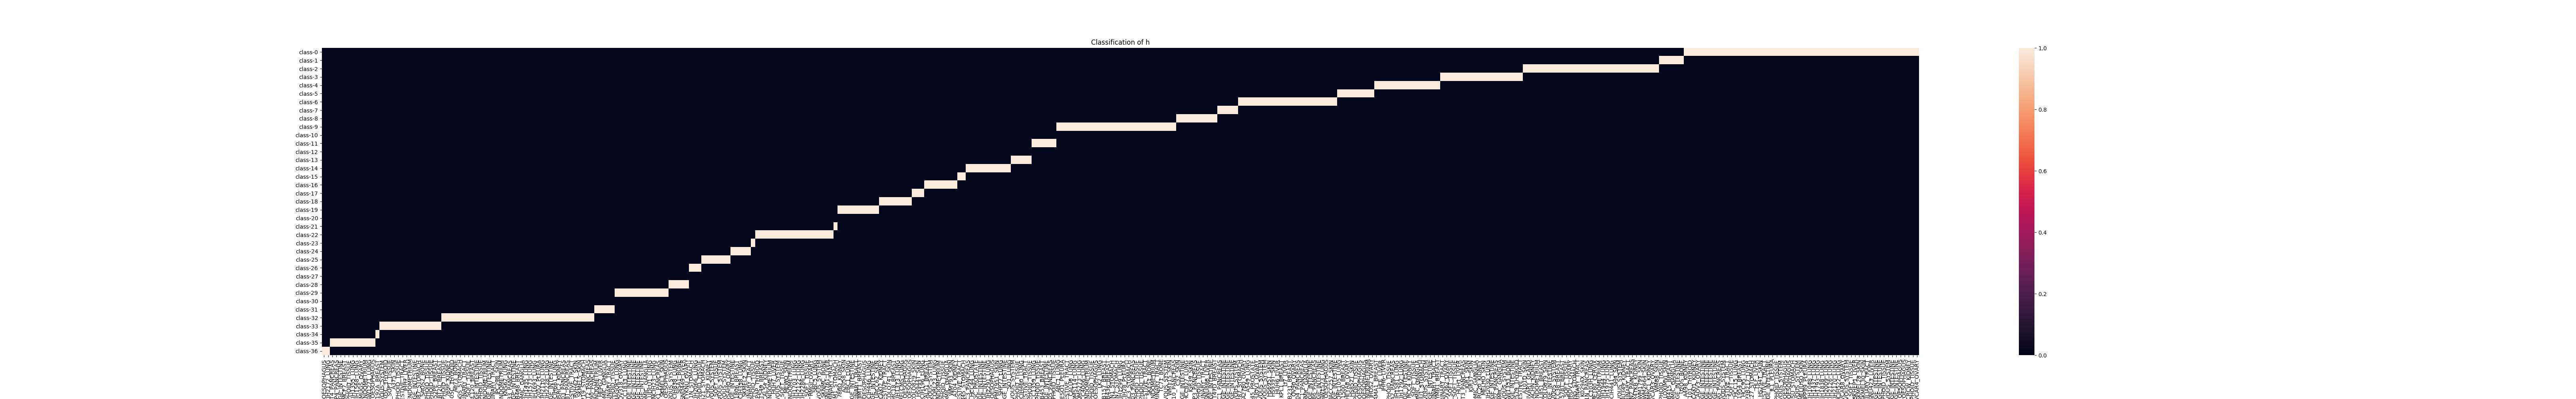

The file beside this chart, header and first rows:
, class-0, class-1, class-2, class-3, class-4, class-5, class-6, class-7, class-8, class-9, class-10, class-11, class-12, class-13, class-14, class-15, class-16, class-17, class-18, class-19, class-20, class-21, class-22
KYSE30_OESOPHAGUS, 0.0, 0.0, 0.0, 0.0, 0.0, 0.0, 0.0, 0.0, 0.0, 0.0, 0.0, 0.0, 0.0, 0.0, 0.0, 0.0, 0.0, 0.0, 0.0, 0.0, 0.0, 0.0, 0.0
NCIH2172_LUNG, 0.0, 0.0, 0.0, 0.0, 0.0, 0.0, 0.0, 0.0, 0.0, 0.0, 0.0, 0.0, 0.0, 0.0, 0.0, 0.0, 0.0, 0.0, 0.0, 0.0, 0.0, 0.0, 0.0
HUPT4_PANCREAS, 0.0, 0.0, 0.0, 0.0, 0.0, 0.0, 0.0, 0.0, 0.0, 0.0, 0.0, 0.0, 0.0, 0.0, 0.0, 0.0, 0.0, 0.0, 0.0, 0.0, 0.0, 0.0, 0.0
KP4_PANCREAS, 0.0, 0.0, 0.0, 0.0, 0.0, 0.0, 0.0, 0.0, 0.0, 0.0, 0.0, 0.0, 0.0, 0.0, 0.0, 0.0, 0.0, 0.0, 0.0, 0.0, 0.0, 0.0, 0.0
LS180_LARGE_INTESTINE, 0.0, 0.0, 0.0, 0.0, 0.0, 0.0, 0.0, 0.0, 0.0, 0.0, 0.0, 0.0, 0.0, 0.0, 0.0, 0.0, 0.0, 0.0, 0.0, 0.0, 0.0, 0.0, 0.0
MCF7_BREAST, 0.0, 0.0, 0.0, 0.0, 0.0, 0.0, 0.0, 0.0, 0.0, 0.0, 0.0, 0.0, 0.0, 0.0, 0.0, 0.0, 0.0, 0.0, 0.0, 0.0, 0.0, 0.0, 0.0
MOLM13_HAEMATOPOIETIC_AND_LYMPHOID_TISSU…, 0.0, 0.0, 0.0, 0.0, 0.0, 0.0, 0.0, 0.0, 0.0, 0.0, 0.0, 0.0, 0.0, 0.0, 0.0, 0.0, 0.0, 0.0, 0.0, 0.0, 0.0, 0.0, 0.0
NCIH1355_LUNG, 0.0, 0.0, 0.0, 0.0, 0.0, 0.0, 0.0, 0.0, 0.0, 0.0, 0.0, 0.0, 0.0, 0.0, 0.0, 0.0, 0.0, 0.0, 0.0, 0.0, 0.0, 0.0, 0.0
NCIH1568_LUNG, 0.0, 0.0, 0.0, 0.0, 0.0, 0.0, 0.0, 0.0, 0.0, 0.0, 0.0, 0.0, 0.0, 0.0, 0.0, 0.0, 0.0, 0.0, 0.0, 0.0, 0.0, 0.0, 0.0
RMUGS_OVARY, 0.0, 0.0, 0.0, 0.0, 0.0, 0.0, 0.0, 0.0, 0.0, 0.0, 0.0, 0.0, 0.0, 0.0, 0.0, 0.0, 0.0, 0.0, 0.0, 0.0, 0.0, 0.0, 0.0
SNGM_ENDOMETRIUM, 0.0, 0.0, 0.0, 0.0, 0.0, 0.0, 0.0, 0.0, 0.0, 0.0, 0.0, 0.0, 0.0, 0.0, 0.0, 0.0, 0.0, 0.0, 0.0, 0.0, 0.0, 0.0, 0.0
SW1271_LUNG, 0.0, 0.0, 0.0, 0.0, 0.0, 0.0, 0.0, 0.0, 0.0, 0.0, 0.0, 0.0, 0.0, 0.0, 0.0, 0.0, 0.0, 0.0, 0.0, 0.0, 0.0, 0.0, 0.0
TE4_OESOPHAGUS, 0.0, 0.0, 0.0, 0.0, 0.0, 0.0, 0.0, 0.0, 0.0, 0.0, 0.0, 0.0, 0.0, 0.0, 0.0, 0.0, 0.0, 0.0, 0.0, 0.0, 0.0, 0.0, 0.0
EFM192A_BREAST, 0.0, 0.0, 0.0, 0.0, 0.0, 0.0, 0.0, 0.0, 0.0, 0.0, 0.0, 0.0, 0.0, 0.0, 0.0, 0.0, 0.0, 0.0, 0.0, 0.0, 0.0, 0.0, 0.0
1321N1_CENTRAL_NERVOUS_SYSTEM, 0.0, 0.0, 0.0, 0.0, 0.0, 0.0, 0.0, 0.0, 0.0, 0.0, 0.0, 0.0, 0.0, 0.0, 0.0, 0.0, 0.0, 0.0, 0.0, 0.0, 0.0, 0.0, 0.0
8305C_THYROID, 0.0, 0.0, 0.0, 0.0, 0.0, 0.0, 0.0, 0.0, 0.0, 0.0, 0.0, 0.0, 0.0, 0.0, 0.0, 0.0, 0.0, 0.0, 0.0, 0.0, 0.0, 0.0, 0.0
A204_SOFT_TISSUE, 0.0, 0.0, 0.0, 0.0, 0.0, 0.0, 0.0, 0.0, 0.0, 0.0, 0.0, 0.0, 0.0, 0.0, 0.0, 0.0, 0.0, 0.0, 0.0, 0.0, 0.0, 0.0, 0.0
A375_SKIN, 0.0, 0.0, 0.0, 0.0, 0.0, 0.0, 0.0, 0.0, 0.0, 0.0, 0.0, 0.0, 0.0, 0.0, 0.0, 0.0, 0.0, 0.0, 0.0, 0.0, 0.0, 0.0, 0.0
CMK_HAEMATOPOIETIC_AND_LYMPHOID_TISSUE, 0.0, 0.0, 0.0, 0.0, 0.0, 0.0, 0.0, 0.0, 0.0, 0.0, 0.0, 0.0, 0.0, 0.0, 0.0, 0.0, 0.0, 0.0, 0.0, 0.0, 0.0, 0.0, 0.0
DETROIT562_UPPER_AERODIGESTIVE_TRACT, 0.0, 0.0, 0.0, 0.0, 0.0, 0.0, 0.0, 0.0, 0.0, 0.0, 0.0, 0.0, 0.0, 0.0, 0.0, 0.0, 0.0, 0.0, 0.0, 0.0, 0.0, 0.0, 0.0
JHH7_LIVER, 0.0, 0.0, 0.0, 0.0, 0.0, 0.0, 0.0, 0.0, 0.0, 0.0, 0.0, 0.0, 0.0, 0.0, 0.0, 0.0, 0.0, 0.0, 0.0, 0.0, 0.0, 0.0, 0.0
JHUEM2_ENDOMETRIUM, 0.0, 0.0, 0.0, 0.0, 0.0, 0.0, 0.0, 0.0, 0.0, 0.0, 0.0, 0.0, 0.0, 0.0, 0.0, 0.0, 0.0, 0.0, 0.0, 0.0, 0.0, 0.0, 0.0
LS411N_LARGE_INTESTINE, 0.0, 0.0, 0.0, 0.0, 0.0, 0.0, 0.0, 0.0, 0.0, 0.0, 0.0, 0.0, 0.0, 0.0, 0.0, 0.0, 0.0, 0.0, 0.0, 0.0, 0.0, 0.0, 0.0
NCIN87_STOMACH, 0.0, 0.0, 0.0, 0.0, 0.0, 0.0, 0.0, 0.0, 0.0, 0.0, 0.0, 0.0, 0.0, 0.0, 0.0, 0.0, 0.0, 0.0, 0.0, 0.0, 0.0, 0.0, 0.0
SAOS2_BONE, 0.0, 0.0, 0.0, 0.0, 0.0, 0.0, 0.0, 0.0, 0.0, 0.0, 0.0, 0.0, 0.0, 0.0, 0.0, 0.0, 0.0, 0.0, 0.0, 0.0, 0.0, 0.0, 0.0
SEM_HAEMATOPOIETIC_AND_LYMPHOID_TISSUE, 0.0, 0.0, 0.0, 0.0, 0.0, 0.0, 0.0, 0.0, 0.0, 0.0, 0.0, 0.0, 0.0, 0.0, 0.0, 0.0, 0.0, 0.0, 0.0, 0.0, 0.0, 0.0, 0.0
SUDHL4_HAEMATOPOIETIC_AND_LYMPHOID_TISSU…, 0.0, 0.0, 0.0, 0.0, 0.0, 0.0, 0.0, 0.0, 0.0, 0.0, 0.0, 0.0, 0.0, 0.0, 0.0, 0.0, 0.0, 0.0, 0.0, 0.0, 0.0, 0.0, 0.0
SUM52PE_BREAST, 0.0, 0.0, 0.0, 0.0, 0.0, 0.0, 0.0, 0.0, 0.0, 0.0, 0.0, 0.0, 0.0, 0.0, 0.0, 0.0, 0.0, 0.0, 0.0, 0.0, 0.0, 0.0, 0.0
BT20_BREAST, 0.0, 0.0, 0.0, 0.0, 0.0, 0.0, 0.0, 0.0, 0.0, 0.0, 0.0, 0.0, 0.0, 0.0, 0.0, 0.0, 0.0, 0.0, 0.0, 0.0, 0.0, 0.0, 0.0
697_HAEMATOPOIETIC_AND_LYMPHOID_TISSUE, 0.0, 0.0, 0.0, 0.0, 0.0, 0.0, 0.0, 0.0, 0.0, 0.0, 0.0, 0.0, 0.0, 0.0, 0.0, 0.0, 0.0, 0.0, 0.0, 0.0, 0.0, 0.0, 0.0
769P_KIDNEY, 0.0, 0.0, 0.0, 0.0, 0.0, 0.0, 0.0, 0.0, 0.0, 0.0, 0.0, 0.0, 0.0, 0.0, 0.0, 0.0, 0.0, 0.0, 0.0, 0.0, 0.0, 0.0, 0.0
8505C_THYROID, 0.0, 0.0, 0.0, 0.0, 0.0, 0.0, 0.0, 0.0, 0.0, 0.0, 0.0, 0.0, 0.0, 0.0, 0.0, 0.0, 0.0, 0.0, 0.0, 0.0, 0.0, 0.0, 0.0
A673_BONE, 0.0, 0.0, 0.0, 0.0, 0.0, 0.0, 0.0, 0.0, 0.0, 0.0, 0.0, 0.0, 0.0, 0.0, 0.0, 0.0, 0.0, 0.0, 0.0, 0.0, 0.0, 0.0, 0.0
AGS_STOMACH, 0.0, 0.0, 0.0, 0.0, 0.0, 0.0, 0.0, 0.0, 0.0, 0.0, 0.0, 0.0, 0.0, 0.0, 0.0, 0.0, 0.0, 0.0, 0.0, 0.0, 0.0, 0.0, 0.0
BC3C_URINARY_TRACT, 0.0, 0.0, 0.0, 0.0, 0.0, 0.0, 0.0, 0.0, 0.0, 0.0, 0.0, 0.0, 0.0, 0.0, 0.0, 0.0, 0.0, 0.0, 0.0, 0.0, 0.0, 0.0, 0.0
BT16_SOFT_TISSUE, 0.0, 0.0, 0.0, 0.0, 0.0, 0.0, 0.0, 0.0, 0.0, 0.0, 0.0, 0.0, 0.0, 0.0, 0.0, 0.0, 0.0, 0.0, 0.0, 0.0, 0.0, 0.0, 0.0
CAL120_BREAST, 0.0, 0.0, 0.0, 0.0, 0.0, 0.0, 0.0, 0.0, 0.0, 0.0, 0.0, 0.0, 0.0, 0.0, 0.0, 0.0, 0.0, 0.0, 0.0, 0.0, 0.0, 0.0, 0.0
CL34_LARGE_INTESTINE, 0.0, 0.0, 0.0, 0.0, 0.0, 0.0, 0.0, 0.0, 0.0, 0.0, 0.0, 0.0, 0.0, 0.0, 0.0, 0.0, 0.0, 0.0, 0.0, 0.0, 0.0, 0.0, 0.0
CMK115_HAEMATOPOIETIC_AND_LYMPHOID_TISSU…, 0.0, 0.0, 0.0, 0.0, 0.0, 0.0, 0.0, 0.0, 0.0, 0.0, 0.0, 0.0, 0.0, 0.0, 0.0, 0.0, 0.0, 0.0, 0.0, 0.0, 0.0, 0.0, 0.0
HEC1A_ENDOMETRIUM, 0.0, 0.0, 0.0, 0.0, 0.0, 0.0, 0.0, 0.0, 0.0, 0.0, 0.0, 0.0, 0.0, 0.0, 0.0, 0.0, 0.0, 0.0, 0.0, 0.0, 0.0, 0.0, 0.0
HRT18_LARGE_INTESTINE, 0.0, 0.0, 0.0, 0.0, 0.0, 0.0, 0.0, 0.0, 0.0, 0.0, 0.0, 0.0, 0.0, 0.0, 0.0, 0.0, 0.0, 0.0, 0.0, 0.0, 0.0, 0.0, 0.0
HT1197_URINARY_TRACT, 0.0, 0.0, 0.0, 0.0, 0.0, 0.0, 0.0, 0.0, 0.0, 0.0, 0.0, 0.0, 0.0, 0.0, 0.0, 0.0, 0.0, 0.0, 0.0, 0.0, 0.0, 0.0, 0.0
IPC298_SKIN, 0.0, 0.0, 0.0, 0.0, 0.0, 0.0, 0.0, 0.0, 0.0, 0.0, 0.0, 0.0, 0.0, 0.0, 0.0, 0.0, 0.0, 0.0, 0.0, 0.0, 0.0, 0.0, 0.0
ISHIKAWAHERAKLIO02ER_ENDOMETRIUM, 0.0, 0.0, 0.0, 0.0, 0.0, 0.0, 0.0, 0.0, 0.0, 0.0, 0.0, 0.0, 0.0, 0.0, 0.0, 0.0, 0.0, 0.0, 0.0, 0.0, 0.0, 0.0, 0.0
KNS62_LUNG, 0.0, 0.0, 0.0, 0.0, 0.0, 0.0, 0.0, 0.0, 0.0, 0.0, 0.0, 0.0, 0.0, 0.0, 0.0, 0.0, 0.0, 0.0, 0.0, 0.0, 0.0, 0.0, 0.0
L33_PANCREAS, 0.0, 0.0, 0.0, 0.0, 0.0, 0.0, 0.0, 0.0, 0.0, 0.0, 0.0, 0.0, 0.0, 0.0, 0.0, 0.0, 0.0, 0.0, 0.0, 0.0, 0.0, 0.0, 0.0
LOVO_LARGE_INTESTINE, 0.0, 0.0, 0.0, 0.0, 0.0, 0.0, 0.0, 0.0, 0.0, 0.0, 0.0, 0.0, 0.0, 0.0, 0.0, 0.0, 0.0, 0.0, 0.0, 0.0, 0.0, 0.0, 0.0
MDAMB468_BREAST, 0.0, 0.0, 0.0, 0.0, 0.0, 0.0, 0.0, 0.0, 0.0, 0.0, 0.0, 0.0, 0.0, 0.0, 0.0, 0.0, 0.0, 0.0, 0.0, 0.0, 0.0, 0.0, 0.0
NB1_AUTONOMIC_GANGLIA, 0.0, 0.0, 0.0, 0.0, 0.0, 0.0, 0.0, 0.0, 0.0, 0.0, 0.0, 0.0, 0.0, 0.0, 0.0, 0.0, 0.0, 0.0, 0.0, 0.0, 0.0, 0.0, 0.0
NCIH1435_LUNG, 0.0, 0.0, 0.0, 0.0, 0.0, 0.0, 0.0, 0.0, 0.0, 0.0, 0.0, 0.0, 0.0, 0.0, 0.0, 0.0, 0.0, 0.0, 0.0, 0.0, 0.0, 0.0, 0.0
NCIH1573_LUNG, 0.0, 0.0, 0.0, 0.0, 0.0, 0.0, 0.0, 0.0, 0.0, 0.0, 0.0, 0.0, 0.0, 0.0, 0.0, 0.0, 0.0, 0.0, 0.0, 0.0, 0.0, 0.0, 0.0
NCIH1693_LUNG, 0.0, 0.0, 0.0, 0.0, 0.0, 0.0, 0.0, 0.0, 0.0, 0.0, 0.0, 0.0, 0.0, 0.0, 0.0, 0.0, 0.0, 0.0, 0.0, 0.0, 0.0, 0.0, 0.0
NCIH2052_PLEURA, 0.0, 0.0, 0.0, 0.0, 0.0, 0.0, 0.0, 0.0, 0.0, 0.0, 0.0, 0.0, 0.0, 0.0, 0.0, 0.0, 0.0, 0.0, 0.0, 0.0, 0.0, 0.0, 0.0
NCIH2110_LUNG, 0.0, 0.0, 0.0, 0.0, 0.0, 0.0, 0.0, 0.0, 0.0, 0.0, 0.0, 0.0, 0.0, 0.0, 0.0, 0.0, 0.0, 0.0, 0.0, 0.0, 0.0, 0.0, 0.0
NCIH2228_LUNG, 0.0, 0.0, 0.0, 0.0, 0.0, 0.0, 0.0, 0.0, 0.0, 0.0, 0.0, 0.0, 0.0, 0.0, 0.0, 0.0, 0.0, 0.0, 0.0, 0.0, 0.0, 0.0, 0.0
NCIH508_LARGE_INTESTINE, 0.0, 0.0, 0.0, 0.0, 0.0, 0.0, 0.0, 0.0, 0.0, 0.0, 0.0, 0.0, 0.0, 0.0, 0.0, 0.0, 0.0, 0.0, 0.0, 0.0, 0.0, 0.0, 0.0
NCIH661_LUNG, 0.0, 0.0, 0.0, 0.0, 0.0, 0.0, 0.0, 0.0, 0.0, 0.0, 0.0, 0.0, 0.0, 0.0, 0.0, 0.0, 0.0, 0.0, 0.0, 0.0, 0.0, 0.0, 0.0
OSRC2_KIDNEY, 0.0, 0.0, 0.0, 0.0, 0.0, 0.0, 0.0, 0.0, 0.0, 0.0, 0.0, 0.0, 0.0, 0.0, 0.0, 0.0, 0.0, 0.0, 0.0, 0.0, 0.0, 0.0, 0.0
PANC0203_PANCREAS, 0.0, 0.0, 0.0, 0.0, 0.0, 0.0, 0.0, 0.0, 0.0, 0.0, 0.0, 0.0, 0.0, 0.0, 0.0, 0.0, 0.0, 0.0, 0.0, 0.0, 0.0, 0.0, 0.0
PATU8988T_PANCREAS, 0.0, 0.0, 0.0, 0.0, 0.0, 0.0, 0.0, 0.0, 0.0, 0.0, 0.0, 0.0, 0.0, 0.0, 0.0, 0.0, 0.0, 0.0, 0.0, 0.0, 0.0, 0.0, 0.0
... 327 more rows
